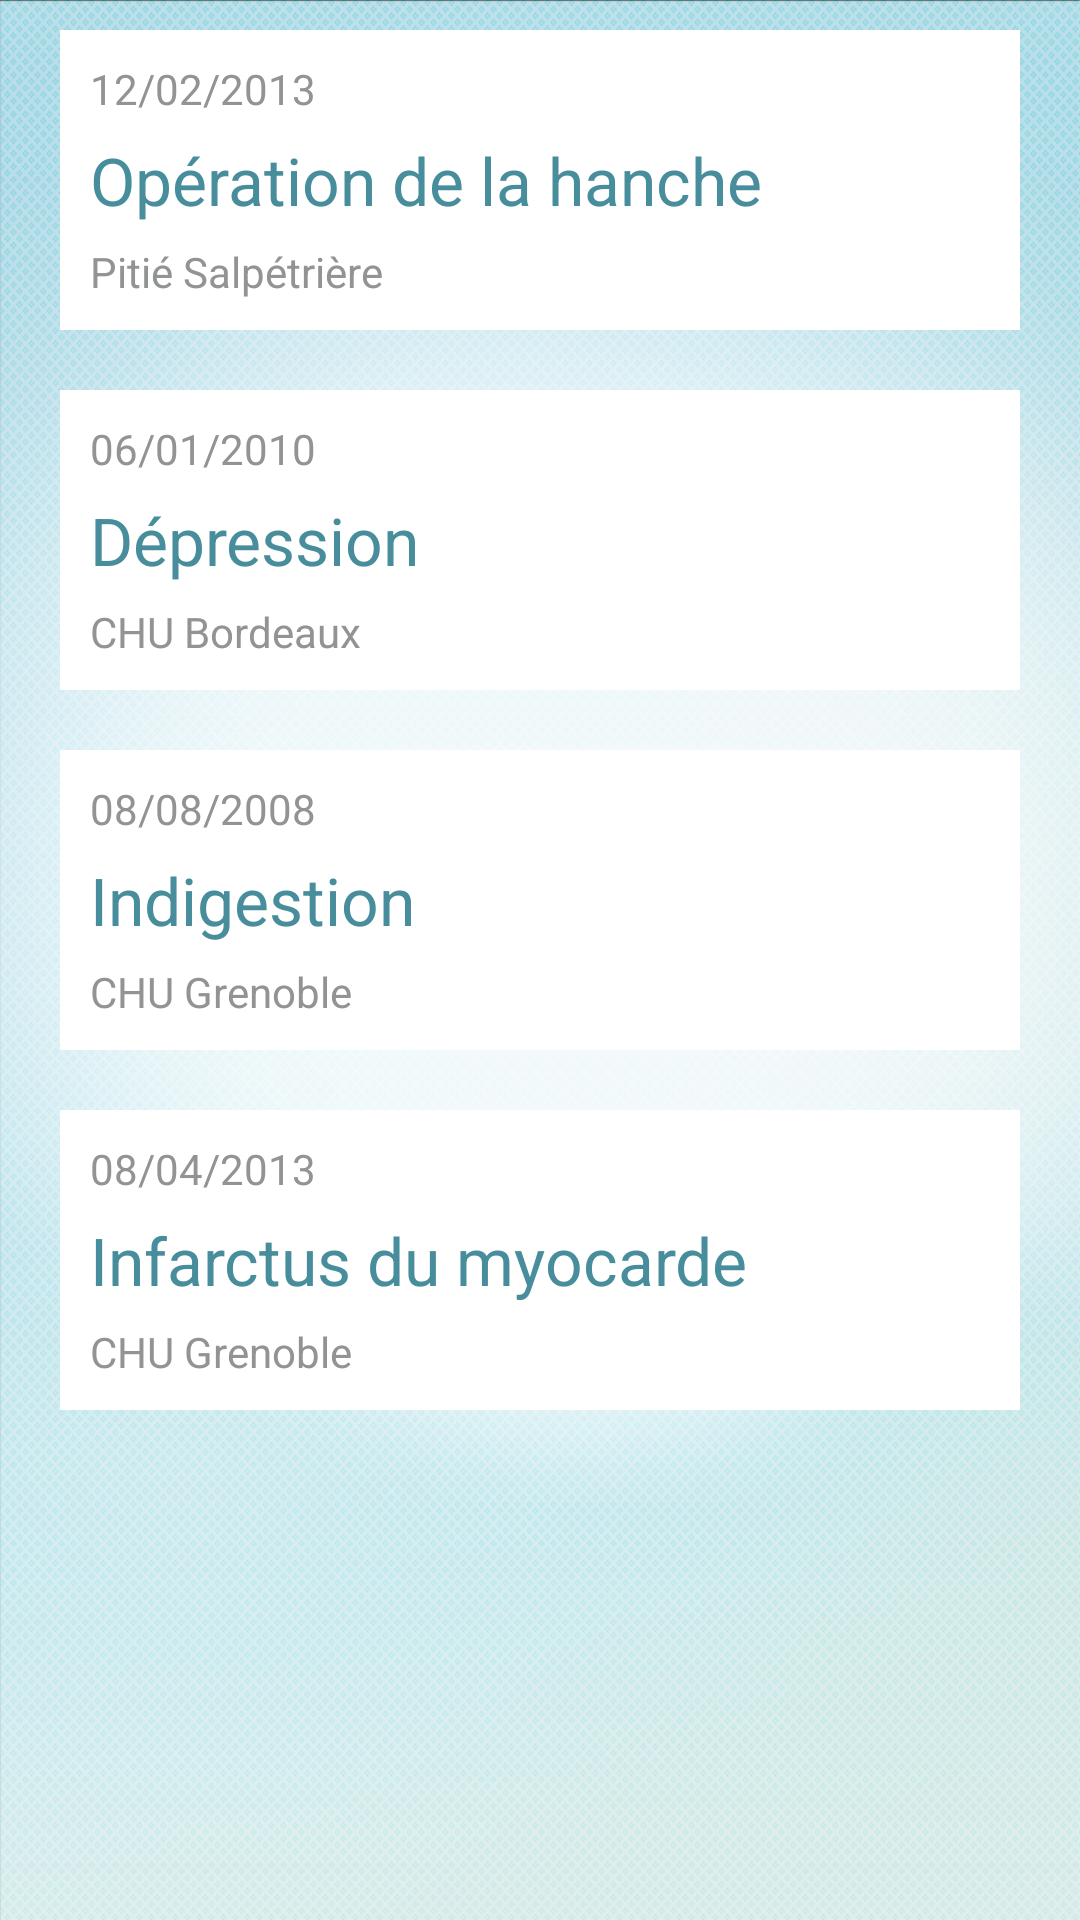

Layout XML and referenced resources for this Android screen:
<!-- AndroidManifest.xml: application theme AppTheme -->
<!-- res/layout/crhospitalisation_fragment.xml -->
<?xml version="1.0" encoding="utf-8"?>
<LinearLayout xmlns:android="http://schemas.android.com/apk/res/android"
              android:orientation="vertical"
              android:layout_width="match_parent"
              android:layout_height="match_parent"
              android:background="@drawable/bg">

    <ScrollView
            android:layout_width="fill_parent"
            android:layout_height="wrap_content"
            android:id="@+id/scrollView">

        <LinearLayout
                android:orientation="vertical"
                android:layout_width="fill_parent"
                android:layout_height="wrap_content">

            <FrameLayout
                    android:layout_width="fill_parent"
                    android:layout_height="100dp"
                    android:paddingLeft="10dp"
                    android:paddingTop="10dp"
                    android:paddingRight="10dp"
                    android:paddingBottom="10dp"
                    android:layout_marginLeft="20dp"
                    android:layout_marginTop="10dp"
                    android:layout_marginRight="20dp"
                    android:layout_marginBottom="10dp"
                    style="@style/Sante.ListItemStyle"
                    >

                <TextView
                        android:layout_width="wrap_content"
                        android:layout_height="wrap_content"
                        android:text="12/02/2013"
                        android:textColor="@color/text2Header"
                        android:id="@+id/textView"
                        android:layout_gravity="left|top"/>

                <TextView
                        android:layout_width="wrap_content"
                        android:layout_height="wrap_content"
                        android:text="Pitié Salpétrière"
                        android:textColor="@color/text2Header"
                        android:id="@+id/textView3"
                        android:layout_gravity="left|bottom"/>

                <TextView
                        android:layout_width="wrap_content"
                        android:layout_height="wrap_content"
                        android:textAppearance="?android:attr/textAppearanceLarge"
                        android:text="Opération de la hanche"
                        android:textColor="@color/textHeader"
                        android:id="@+id/textView2"
                        android:layout_gravity="left|center_vertical"/>
            </FrameLayout>

            <FrameLayout
                    android:layout_width="fill_parent"
                    android:layout_height="100dp"
                    android:paddingLeft="10dp"
                    android:paddingTop="10dp"
                    android:paddingRight="10dp"
                    android:paddingBottom="10dp"
                    style="@style/Sante.ListItemStyle"
                    android:layout_marginLeft="20dp"
                    android:layout_marginTop="10dp"
                    android:layout_marginRight="20dp"
                    android:layout_marginBottom="10dp"
                    android:id="@+id/frameLayout">

                <TextView
                        android:layout_width="wrap_content"
                        android:layout_height="wrap_content"
                        android:text="06/01/2010"
                        android:textColor="@color/text2Header"
                        android:id="@+id/textView4"
                        android:layout_gravity="left|top"/>

                <TextView
                        android:layout_width="wrap_content"
                        android:layout_height="wrap_content"
                        android:text="CHU Bordeaux"
                        android:textColor="@color/text2Header"
                        android:id="@+id/textView5"
                        android:layout_gravity="left|bottom"/>

                <TextView
                        android:layout_width="wrap_content"
                        android:layout_height="wrap_content"
                        android:textAppearance="?android:attr/textAppearanceLarge"
                        android:text="Dépression"
                        android:textColor="@color/textHeader"
                        android:id="@+id/textView6"
                        android:layout_gravity="left|center_vertical"/>
            </FrameLayout>

            <FrameLayout
                    android:layout_width="fill_parent"
                    android:layout_height="100dp"
                    android:paddingLeft="10dp"
                    android:paddingTop="10dp"
                    android:paddingRight="10dp"
                    android:paddingBottom="10dp"
                    style="@style/Sante.ListItemStyle"
                    android:layout_marginLeft="20dp"
                    android:layout_marginTop="10dp"
                    android:layout_marginRight="20dp"
                    android:layout_marginBottom="10dp"
                    android:id="@+id/frameLayout2">

                <TextView
                        android:layout_width="wrap_content"
                        android:layout_height="wrap_content"
                        android:text="08/08/2008"
                        android:textColor="@color/text2Header"
                        android:id="@+id/textView7"
                        android:layout_gravity="left|top"/>

                <TextView
                        android:layout_width="wrap_content"
                        android:layout_height="wrap_content"
                        android:text="CHU Grenoble"
                        android:textColor="@color/text2Header"
                        android:id="@+id/textView8"
                        android:layout_gravity="left|bottom"/>

                <TextView
                        android:layout_width="wrap_content"
                        android:layout_height="wrap_content"
                        android:textAppearance="?android:attr/textAppearanceLarge"
                        android:text="Indigestion"
                        android:textColor="@color/textHeader"
                        android:id="@+id/textView9"
                        android:layout_gravity="left|center_vertical"/>
            </FrameLayout>
            <FrameLayout
                    android:layout_width="fill_parent"
                    android:layout_height="100dp"
                    android:paddingLeft="10dp"
                    android:paddingTop="10dp"
                    android:paddingRight="10dp"
                    android:paddingBottom="10dp"
                    style="@style/Sante.ListItemStyle"
                    android:layout_marginLeft="20dp"
                    android:layout_marginTop="10dp"
                    android:layout_marginRight="20dp"
                    android:layout_marginBottom="10dp"
                    android:id="@+id/frameLayout2">

                <TextView
                        android:layout_width="wrap_content"
                        android:layout_height="wrap_content"
                        android:text="08/04/2013"
                        android:textColor="@color/text2Header"
                        android:id="@+id/textView7"
                        android:layout_gravity="left|top"/>

                <TextView
                        android:layout_width="wrap_content"
                        android:layout_height="wrap_content"
                        android:text="CHU Grenoble"
                        android:textColor="@color/text2Header"
                        android:id="@+id/textView8"
                        android:layout_gravity="left|bottom"/>

                <TextView
                        android:layout_width="wrap_content"
                        android:layout_height="wrap_content"
                        android:textAppearance="?android:attr/textAppearanceLarge"
                        android:text="Infarctus du myocarde"
                        android:textColor="@color/textHeader"
                        android:id="@+id/textView9"
                        android:layout_gravity="left|center_vertical"/>
            </FrameLayout>
        </LinearLayout>
    </ScrollView>
</LinearLayout>
<!-- resources referenced by this layout -->
<resources>
  <color name="text2Header">#929393</color>
  <color name="textHeader">#478d9b</color>
  <!-- drawable bg: png bitmap (drawable-hdpi, 389533 bytes) -->
  <style name="Sante.ListItemStyle" parent="Sante.ListItemStyle">
          <item name="android:background">#FFFFFF</item>
      </style>
  <style name="AppTheme" parent="AppBaseTheme">
          
      </style>
  <style name="AppBaseTheme" parent="android:Theme.Light">
          
      </style>
</resources>
